Photos from the image-classification dataset "DATASET" in the GitHub repository mecatrono/Sistemas-Inteligentes. Its 3 classes are: capacitores, resistores, transformadores.

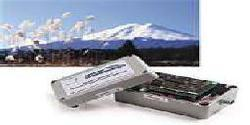
Label: capacitores

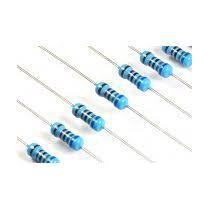
Label: resistores

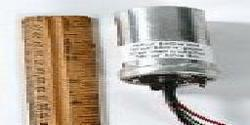
Label: capacitores

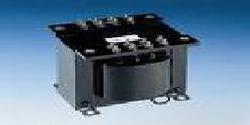
Label: transformadores

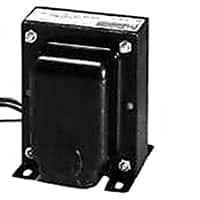
Label: transformadores

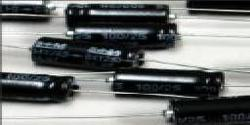
Label: capacitores
